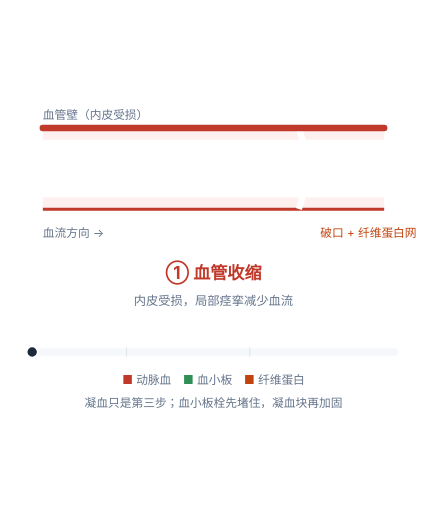
t = 0.00 s
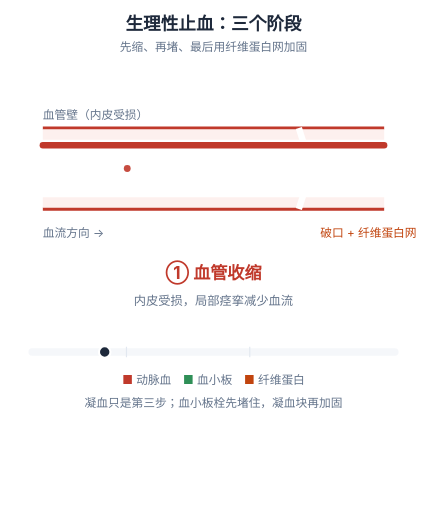
t = 1.50 s
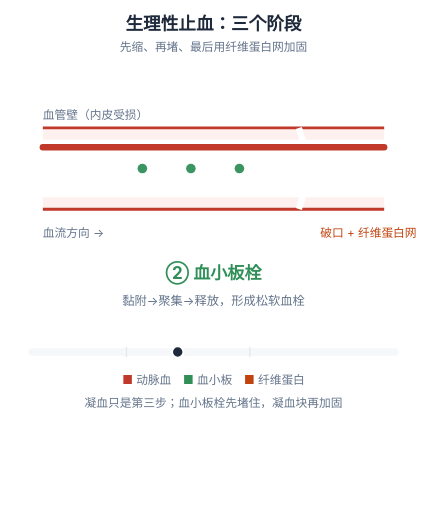
t = 3.01 s
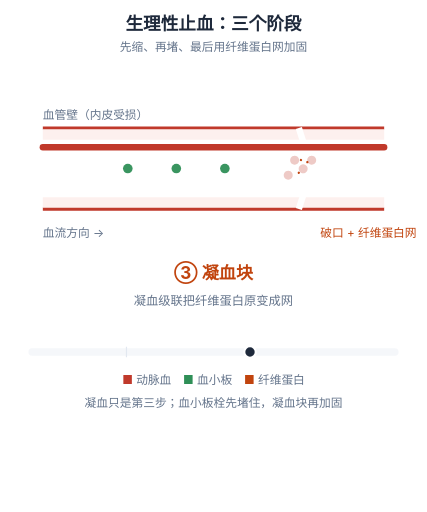
t = 4.51 s
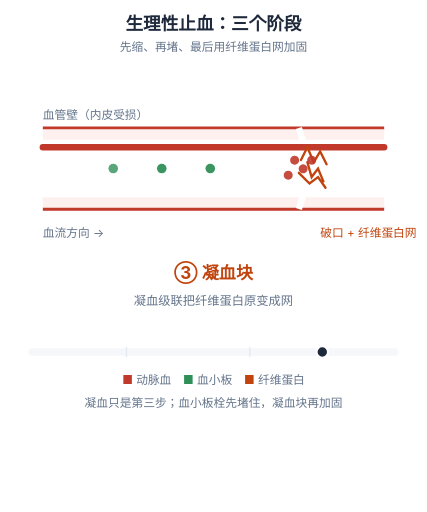
t = 6.00 s
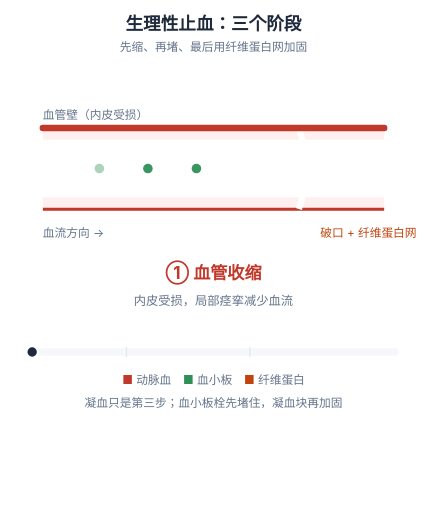
t = 7.50 s

The animated SVG that drew these frames (rendered in a browser with its animation timeline set to each time). Animation: 19 SMIL elements (animate=13,animateMotion=4,animateTransform=2); one cycle of 7.50 s, repeats indefinitely.

<svg xmlns="http://www.w3.org/2000/svg" viewBox="0 0 400 480" width="400" height="480" role="img" aria-labelledby="ft fd" style="background:#ffffff"><title id="ft">生理性止血三阶段</title><desc id="fd">血管受损后先痉挛收缩减少血流，血小板黏附聚集形成松软血栓，凝血级联把纤维蛋白原转为纤维蛋白网加固；血流粒子在第三阶段后不再外漏。</desc><text x="200.0" y="28" text-anchor="middle" font-size="16.5" font-weight="700" fill="#1e293b" font-family="-apple-system,'PingFang SC','Microsoft YaHei',sans-serif" opacity="0"><animate attributeName="opacity" values="0;1" keyTimes="0;1" dur="0.55s" fill="freeze" calcMode="spline" keySplines="0.23 1 0.32 1"/>生理性止血：三个阶段<tspan x="200.0" y="48" text-anchor="middle" font-size="11" fill="#64748b" font-weight="400">先缩、再堵、最后用纤维蛋白网加固</tspan></text><path d="M40,120 H360 M40,196 H360" stroke="#c0392b" stroke-width="3" fill="none"/><path d="M40,126 H360 M40,190 H360" stroke="#fbe3e0" stroke-width="10" fill="none" opacity="0.55"/><path d="M280,120 L292,158 L280,196" stroke="#ffffff" stroke-width="6" fill="none"/><g transform="translate(0,0)"><path d="M40,120 H360" stroke="#c0392b" stroke-width="6" stroke-linecap="round"/><animateTransform attributeName="transform" type="translate" values="0,0;0,18;0,18;0,18" keyTimes="0;0.26;0.9;1" dur="7.5s" repeatCount="indefinite" calcMode="spline" keySplines="0.45 0 0.55 1;0.45 0 0.55 1;0.45 0 0.55 1"/></g><circle r="4.5" fill="#2f8f57" opacity="0"><animateMotion dur="1.6s" begin="1.9s" repeatCount="indefinite" path="M80,158 L288,158"/><animate attributeName="opacity" values="0;.95;.95;0" keyTimes="0;.15;.8;1" dur="1.6s" begin="1.9s" repeatCount="indefinite"/></circle><circle r="4.5" fill="#2f8f57" opacity="0"><animateMotion dur="1.6s" begin="2.25s" repeatCount="indefinite" path="M80,158 L288,158"/><animate attributeName="opacity" values="0;.95;.95;0" keyTimes="0;.15;.8;1" dur="1.6s" begin="2.25s" repeatCount="indefinite"/></circle><circle r="4.5" fill="#2f8f57" opacity="0"><animateMotion dur="1.6s" begin="2.5999999999999996s" repeatCount="indefinite" path="M80,158 L288,158"/><animate attributeName="opacity" values="0;.95;.95;0" keyTimes="0;.15;.8;1" dur="1.6s" begin="2.5999999999999996s" repeatCount="indefinite"/></circle><path d="M282,150 l6,-12 l6,14 l6,-10 l6,12 M288,152 l4,14 l6,-8 l5,12 M280,162 l10,10 l8,-6 l7,10" stroke="#c1440e" stroke-width="2.2" fill="none" stroke-linecap="round" stroke-dasharray="90" stroke-dashoffset="90"><animate attributeName="stroke-dashoffset" values="90;90;0;0" keyTimes="0;.6;.95;1" dur="7.5s" repeatCount="indefinite" calcMode="spline" keySplines="0.45 0 0.55 1;0.45 0 0.55 1;0.45 0 0.55 1"/></path><circle r="3.2" fill="#c0392b" opacity="0"><animateMotion dur="7.5s" repeatCount="indefinite" path="M60,158 L300,158 L320,210"/><animate attributeName="opacity" values="0;.9;.9;0;0" keyTimes="0;.08;.30;.40;1" dur="7.5s" repeatCount="indefinite"/></circle><path d="M276,146 a4.2,4.2 0 1,0 0.1,0 M284,154 a4.2,4.2 0 1,0 0.1,0 M270,160 a4.2,4.2 0 1,0 0.1,0 M292,146 a4.2,4.2 0 1,0 0.1,0" fill="#c0392b" opacity="0"><animate attributeName="opacity" values="0;0;0.9;0.9;0" keyTimes="0;0.55;0.72;0.96;1" dur="7.5s" repeatCount="indefinite"/></path><text font-size="11" fill="#64748b" font-family="-apple-system,'PingFang SC','Microsoft YaHei',sans-serif"><tspan x="40" y="112">血管壁（内皮受损）</tspan><tspan x="40" y="222">血流方向 →</tspan><tspan x="300" y="222" fill="#c1440e">破口 + 纤维蛋白网</tspan></text><text font-family="-apple-system,'PingFang SC','Microsoft YaHei',sans-serif"><tspan x="200.0" y="262" text-anchor="middle" opacity="0" fill="#c0392b" font-size="16" font-weight="700">① 血管收缩<animate attributeName="opacity" values="1;1;0;0" keyTimes="0;0.26;0.2606;1" dur="7.5s" repeatCount="indefinite"/></tspan><tspan x="200.0" y="262" text-anchor="middle" opacity="0" fill="#2f8f57" font-size="16" font-weight="700">② 血小板栓<animate attributeName="opacity" values="0;0;1;1;0;0" keyTimes="0;0.26;0.2606;0.6;0.6006;1" dur="7.5s" repeatCount="indefinite"/></tspan><tspan x="200.0" y="262" text-anchor="middle" opacity="0" fill="#c1440e" font-size="16" font-weight="700">③ 凝血块<animate attributeName="opacity" values="0;0;1;1" keyTimes="0;0.6;0.6006;1" dur="7.5s" repeatCount="indefinite"/></tspan></text><text x="200.0" y="286" text-anchor="middle" font-size="11.5" fill="#64748b" font-family="-apple-system,'PingFang SC','Microsoft YaHei',sans-serif" opacity="0">内皮受损，局部痉挛减少血流<animate attributeName="opacity" values="1;1;0;0" keyTimes="0;0.26;0.2606;1" dur="7.5s" repeatCount="indefinite"/></text><text x="200.0" y="286" text-anchor="middle" font-size="11.5" fill="#64748b" font-family="-apple-system,'PingFang SC','Microsoft YaHei',sans-serif" opacity="0">黏附→聚集→释放，形成松软血栓<animate attributeName="opacity" values="0;0;1;1;0;0" keyTimes="0;0.26;0.2606;0.6;0.6006;1" dur="7.5s" repeatCount="indefinite"/></text><text x="200.0" y="286" text-anchor="middle" font-size="11.5" fill="#64748b" font-family="-apple-system,'PingFang SC','Microsoft YaHei',sans-serif" opacity="0">凝血级联把纤维蛋白原变成网<animate attributeName="opacity" values="0;0;1;1" keyTimes="0;0.6;0.6006;1" dur="7.5s" repeatCount="indefinite"/></text><path d="M30,330 H370" stroke="#e2e8f0" stroke-width="7" stroke-linecap="round" fill="none" opacity="0.35"/><path d="M118.4,325 L118.4,335 M234.0,325 L234.0,335" stroke="#e2e8f0" stroke-width="1.1" fill="none"/><circle cy="330" r="5.4" fill="#1e293b" stroke="#ffffff" stroke-width="2"><animateTransform attributeName="transform" type="translate" values="30.0,0;35.7,0;41.3,0;47.0,0;52.7,0;58.3,0;64.0,0;69.7,0;75.3,0;81.0,0;86.7,0;92.3,0;98.0,0;103.7,0;109.3,0;115.0,0;120.7,0;126.3,0;132.0,0;137.7,0;143.3,0;149.0,0;154.7,0;160.3,0;166.0,0;171.7,0;177.3,0;183.0,0;188.7,0;194.3,0;200.0,0;205.7,0;211.3,0;217.0,0;222.7,0;228.3,0;234.0,0;239.7,0;245.3,0;251.0,0;256.7,0;262.3,0;268.0,0;273.7,0;279.3,0;285.0,0;290.7,0;296.3,0;302.0,0;307.7,0;313.3,0;319.0,0;324.7,0;330.3,0;336.0,0;341.7,0;347.3,0;353.0,0;358.7,0;364.3,0;370.0,0" keyTimes="0;0.0167;0.0333;0.05;0.0667;0.0833;0.1;0.1167;0.1333;0.15;0.1667;0.1833;0.2;0.2167;0.2333;0.25;0.2667;0.2833;0.3;0.3167;0.3333;0.35;0.3667;0.3833;0.4;0.4167;0.4333;0.45;0.4667;0.4833;0.5;0.5167;0.5333;0.55;0.5667;0.5833;0.6;0.6167;0.6333;0.65;0.6667;0.6833;0.7;0.7167;0.7333;0.75;0.7667;0.7833;0.8;0.8167;0.8333;0.85;0.8667;0.8833;0.9;0.9167;0.9333;0.95;0.9667;0.9833;1" dur="7.5s" repeatCount="indefinite" calcMode="linear"/></circle><text x="200.0" y="360" text-anchor="middle" font-size="11" fill="#64748b" font-family="-apple-system,'PingFang SC','Microsoft YaHei',sans-serif"><tspan fill="#c0392b">■</tspan> 动脉血　<tspan fill="#2f8f57">■</tspan> 血小板　<tspan fill="#c1440e">■</tspan> 纤维蛋白</text><text x="200.0" y="382" text-anchor="middle" font-size="11" fill="#64748b" font-family="-apple-system,'PingFang SC','Microsoft YaHei',sans-serif">凝血只是第三步；血小板栓先堵住，凝血块再加固</text></svg>
